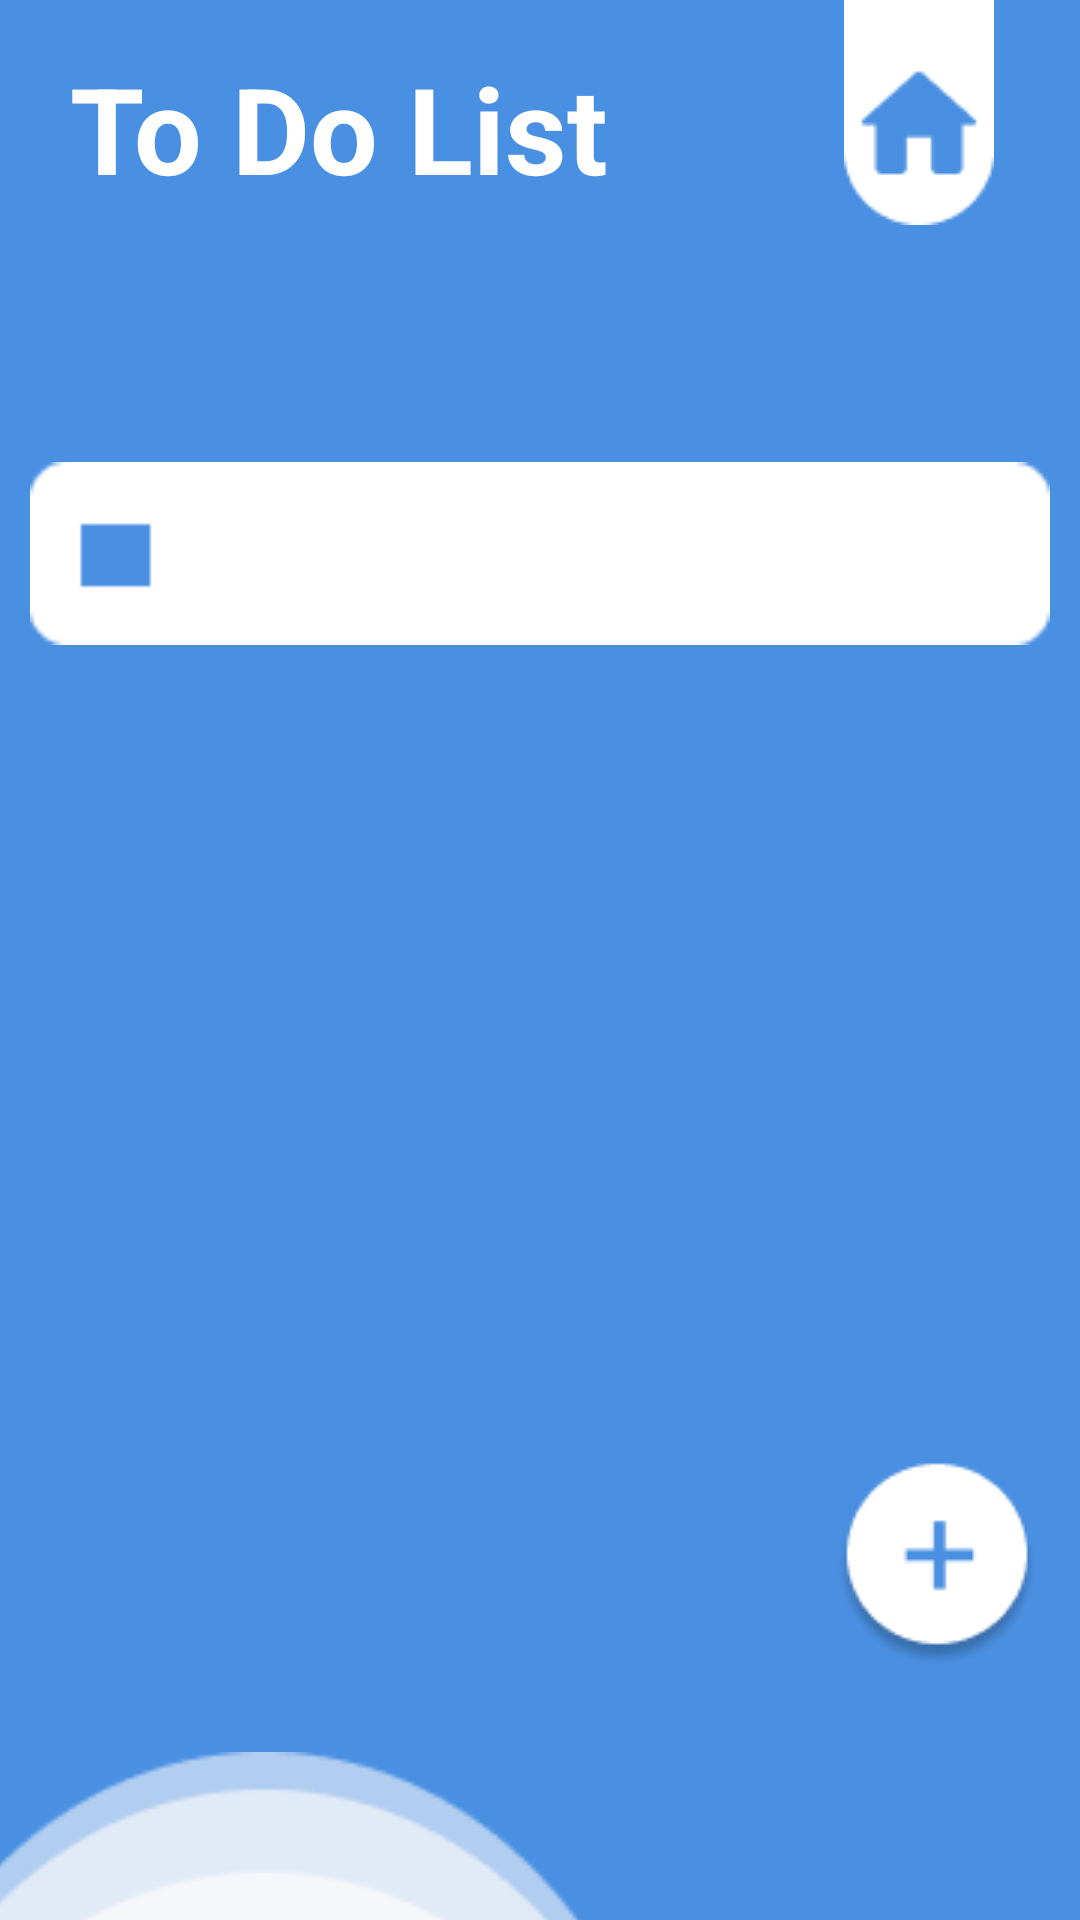

Produce the Android XML layout that renders to this screen, including the resource entries it uses.
<!-- AndroidManifest.xml: application theme Theme.Tooodoolist -->
<!-- res/layout/activity_todolist.xml -->
<?xml version="1.0" encoding="utf-8"?>
<androidx.constraintlayout.widget.ConstraintLayout xmlns:android="http://schemas.android.com/apk/res/android"
    xmlns:app="http://schemas.android.com/apk/res-auto"
    xmlns:tools="http://schemas.android.com/tools"
    android:id="@+id/main"
    android:layout_width="match_parent"
    android:layout_height="match_parent"
    android:background="#4A90E2"
    tools:context=".todolist">


    <TextView
        android:id="@+id/textView"
        android:layout_width="wrap_content"
        android:layout_height="wrap_content"
        android:layout_marginTop="16dp"
        android:text="To Do List"
        android:textColor="#FFFFFF"
        android:textSize="40sp"
        android:textStyle="bold"
        app:layout_constraintEnd_toEndOf="parent"
        app:layout_constraintHorizontal_bias="0.129"
        app:layout_constraintStart_toStartOf="parent"
        app:layout_constraintTop_toTopOf="parent" />

    <ImageView
        android:id="@+id/imageView12"
        android:layout_width="455dp"
        android:layout_height="174dp"
        android:layout_marginTop="584dp"
        app:layout_constraintEnd_toEndOf="parent"
        app:layout_constraintHorizontal_bias="0.113"
        app:layout_constraintStart_toStartOf="parent"
        app:layout_constraintTop_toTopOf="parent"
        app:srcCompat="@drawable/listt" />

    <ImageView
        android:id="@+id/imageView13"
        android:layout_width="wrap_content"
        android:layout_height="wrap_content"
        app:layout_constraintEnd_toEndOf="parent"
        app:layout_constraintHorizontal_bias="0.908"
        app:layout_constraintStart_toStartOf="parent"
        app:layout_constraintTop_toTopOf="parent"
        app:srcCompat="@drawable/btnhome" />

    <ImageView
        android:id="@+id/imageView28"
        android:layout_width="340dp"
        android:layout_height="65dp"
        android:layout_marginTop="152dp"
        app:layout_constraintEnd_toEndOf="parent"
        app:layout_constraintHorizontal_bias="0.492"
        app:layout_constraintStart_toStartOf="parent"
        app:layout_constraintTop_toTopOf="parent"
        app:srcCompat="@drawable/checklist" />

    <ImageView
        android:id="@+id/imageView29"
        android:layout_width="wrap_content"
        android:layout_height="wrap_content"
        android:layout_marginBottom="84dp"
        app:layout_constraintBottom_toBottomOf="parent"
        app:layout_constraintEnd_toEndOf="parent"
        app:layout_constraintHorizontal_bias="0.953"
        app:layout_constraintStart_toStartOf="parent"
        app:srcCompat="@drawable/tambahlist" />


</androidx.constraintlayout.widget.ConstraintLayout>
<!-- resources referenced by this layout -->
<resources>
  <!-- drawable btnhome: png bitmap (drawable, 922 bytes) -->
  <!-- drawable checklist: png bitmap (drawable, 564 bytes) -->
  <!-- drawable listt: png bitmap (drawable, 3355 bytes) -->
  <!-- drawable tambahlist: png bitmap (drawable, 2635 bytes) -->
  <style name="Theme.Tooodoolist" parent="Base.Theme.Tooodoolist" />
  <style name="Base.Theme.Tooodoolist" parent="Theme.Material3.DayNight.NoActionBar">
          
          
      </style>
</resources>
